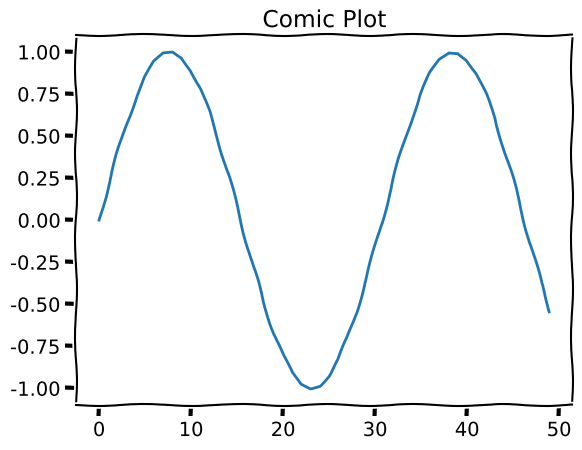

Here is the Python script that generated this plot:

# Matplotlib Comic Plot

import matplotlib.pyplot as plt
import numpy as np

plt.xkcd()
plt.plot(np.sin(np.linspace(0, 10)))
plt.title('Comic Plot')

# Save the plot to a file
plt.savefig('Comic-plot.png', format='png')


plt.show()
